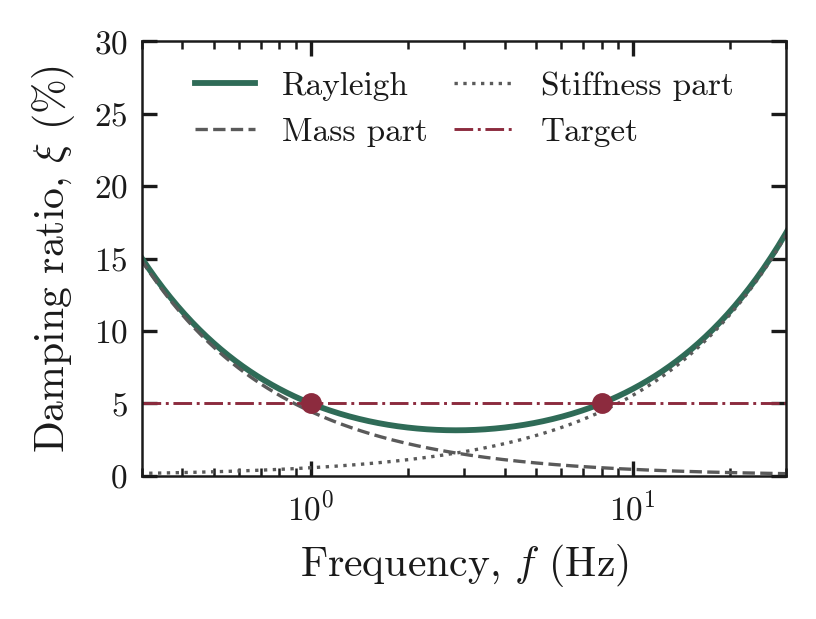

The data file committed next to this chart (first rows):
f_Hz, xi_total, xi_mass, xi_stiffness, a_R, b_R
0.1, 0.445, 0.4444, 0.0005556, 0.5585, 0.001768
0.1017, 0.4374, 0.4368, 0.0005653, , 
0.1035, 0.4299, 0.4293, 0.0005751, , 
0.1053, 0.4225, 0.4219, 0.0005852, , 
0.1072, 0.4153, 0.4147, 0.0005954, , 
0.109, 0.4082, 0.4076, 0.0006058, , 
0.1109, 0.4012, 0.4006, 0.0006164, , 
0.1129, 0.3943, 0.3937, 0.0006271, , 
0.1149, 0.3876, 0.387, 0.0006381, , 
0.1169, 0.381, 0.3803, 0.0006492, , 
0.1189, 0.3745, 0.3738, 0.0006606, , 
0.121, 0.368, 0.3674, 0.0006721, , 
0.1231, 0.3618, 0.3611, 0.0006838, , 
0.1252, 0.3556, 0.3549, 0.0006958, , 
0.1274, 0.3495, 0.3488, 0.0007079, , 
0.1297, 0.3435, 0.3428, 0.0007203, , 
0.1319, 0.3376, 0.3369, 0.0007329, , 
0.1342, 0.3319, 0.3311, 0.0007457, , 
0.1366, 0.3262, 0.3254, 0.0007587, , 
0.1389, 0.3206, 0.3199, 0.0007719, , 
0.1414, 0.3152, 0.3144, 0.0007854, , 
0.1438, 0.3098, 0.309, 0.0007991, , 
0.1464, 0.3045, 0.3037, 0.0008131, , 
0.1489, 0.2993, 0.2985, 0.0008273, , 
0.1515, 0.2942, 0.2933, 0.0008417, , 
0.1542, 0.2892, 0.2883, 0.0008564, , 
0.1569, 0.2842, 0.2834, 0.0008714, , 
0.1596, 0.2794, 0.2785, 0.0008866, , 
0.1624, 0.2746, 0.2737, 0.0009021, , 
0.1652, 0.2699, 0.269, 0.0009179, , 
0.1681, 0.2653, 0.2644, 0.0009339, , 
0.171, 0.2608, 0.2599, 0.0009502, , 
0.174, 0.2564, 0.2554, 0.0009668, , 
0.1771, 0.252, 0.251, 0.0009837, , 
0.1802, 0.2477, 0.2467, 0.001001, , 
0.1833, 0.2435, 0.2425, 0.001018, , 
0.1865, 0.2393, 0.2383, 0.001036, , 
0.1898, 0.2353, 0.2342, 0.001054, , 
0.1931, 0.2313, 0.2302, 0.001073, , 
0.1964, 0.2273, 0.2262, 0.001091, , 
0.1999, 0.2235, 0.2224, 0.00111, , 
0.2034, 0.2197, 0.2185, 0.00113, , 
0.2069, 0.2159, 0.2148, 0.00115, , 
0.2105, 0.2123, 0.2111, 0.00117, , 
0.2142, 0.2087, 0.2075, 0.00119, , 
0.2179, 0.2051, 0.2039, 0.001211, , 
0.2218, 0.2017, 0.2004, 0.001232, , 
0.2256, 0.1982, 0.197, 0.001253, , 
0.2296, 0.1949, 0.1936, 0.001275, , 
0.2336, 0.1916, 0.1903, 0.001298, , 
0.2377, 0.1883, 0.187, 0.00132, , 
0.2418, 0.1851, 0.1838, 0.001343, , 
0.246, 0.182, 0.1807, 0.001367, , 
0.2503, 0.1789, 0.1776, 0.001391, , 
0.2547, 0.1759, 0.1745, 0.001415, , 
0.2591, 0.1729, 0.1715, 0.00144, , 
0.2637, 0.17, 0.1686, 0.001465, , 
0.2683, 0.1672, 0.1657, 0.00149, , 
0.273, 0.1643, 0.1628, 0.001516, , 
0.2777, 0.1616, 0.16, 0.001543, , 
... 340 more rows
